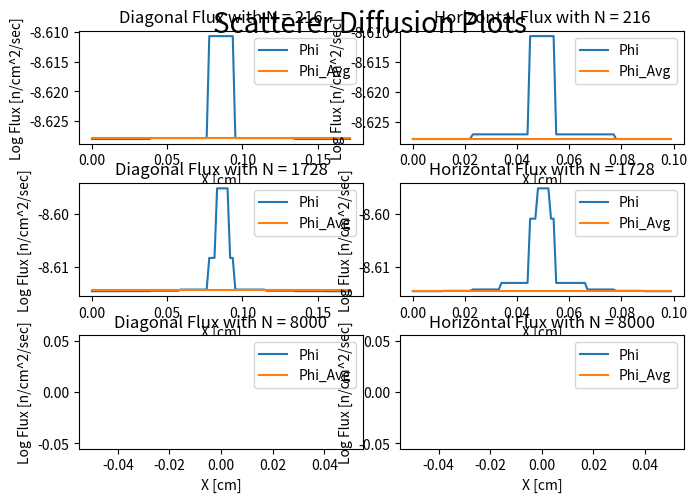

Python code for this plot:
import numpy as np
import matplotlib.pyplot as plt

class Cell:     #Cell([T,S0,S1,SA,Sf],[X0,X1, Y0,Y1, Z0,Z1],Q)
    "Information for an individual 1D Cell"
    def __init__(self, Sig = [1.0, 0.0, 0.0, 1.0, 0.0], Geo = [0.0, 1.0, 0.0, 1.0, 0.0, 1.0], Qsrc = 0.0):
        self.SigT   = Sig[0]    #Total Macroscopic Cross Section
        self.SigS0  = Sig[1]    #Isotropic Scattering
        self.SigS1  = Sig[2]    #Linear Anisotropic scattering 
        self.SigA   = Sig[3]    #Absorption
        self.nuSigF = Sig[4]    #Fission Multiplication
        self.X0     = Geo[0]    #Location of left boundary
        self.X1     = Geo[1]    #Location of right boundary
        self.Y0     = Geo[2]    #Location of left boundary
        self.Y1     = Geo[3]    #Location of right boundary
        self.Z0     = Geo[4]    #Location of left boundary
        self.Z1     = Geo[5]    #Location of right boundary
        self.Qsrc   = Qsrc
        self.Df     = 1.0 / (self.SigT - self.SigS0) / 3.0     #Diffusion Coefficient
        self.Linv   = self.SigT / self.Df       #1/L^2
        self.Phi    = 0.0      #Isotropic Flux     
        
    def SIG(self):
        return [self.SigT, self.SigS0, self.SigS1, self.SigA, self.nuSigF]
    
    def GEO(self):
        return [self.X0, self.X1, self.Y0, self.Y1, self.Z0, self.Z1]
        
    def DelR (self):    #Returns dX, dY, dZ
        return self.X1 - self.X0, self.Y1 - self.Y0,  self.Z1 - self.Z0

class Material:
    def __init__ (self, Sig = [1.0, 0.0, 0.0, 1.0, 0.0], Qsrc = 0.0):
        self.SigT   = Sig[0]    #Total Macroscopic Cross Section
        self.SigS0  = Sig[1]    #Isotropic Scattering
        self.SigS1  = Sig[2]    #Linear Anisotropic scattering 
        self.SigA   = Sig[3]    #Absorption
        self.nuSigF = Sig[4]    #Fission Multiplication
        self.Qsrc   = Qsrc
    def SIG(self):
        return [self.SigT, self.SigS0, self.SigS1, self.SigA, self.nuSigF]        
        
class SubLine:
    def __init__(self, Thickness, Material, CellCount):
        self.Width = Thickness
        self.Mat = Material
        self.XCell = CellCount 
    def dX (self):
        return self.Width / self.XCell
        
class SubLayer:
    def __init__ (self, Thickness, Line, CellCount):
        self.Depth = Thickness
        self.Line = Line
        self.YCell = CellCount
    def dY (self):
        return self.Depth / self.YCell
        
class SubVolume:
    def __init__ (self, Thickness, Layer, CellCount):
        self.Height = Thickness
        self.Layer = Layer
        self.ZCell = CellCount
    def dZ (self):
        return self.Height / self.ZCell

def Create2DSpace(Layer):
    x = 0.0
    y = 0.0
    Space = []
    for sublayer in Layer:
        DY = sublayer.dY()
        for yCell in range(sublayer.YCell):
            for subline in sublayer.Line:
                DX = subline.dX()
                #print(DX)
                Sig = subline.Mat.SIG()
                Q = subline.Mat.Qsrc
                for xCell in range(subline.XCell):
                    Geo = [x,x+DX, y, y+DY, 0.0, 1.0]
                    Space.append(Cell(Sig,Geo,Q))
                    x += DX
            x = 0.0
            y += DY
            
            
    return Space

def Create3DSpace(Volume):
    x = 0.0
    y = 0.0
    z = 0.0
    Space = []
    for subvolume in Volume:
        DZ = subvolume.dZ()
        for zCell in range(subvolume.ZCell):
            for sublayer in subvolume.Layer:
                DY = sublayer.dY()
                for yCell in range(sublayer.YCell):
                    for subline in sublayer.Line:
                        DX = subline.dX()
                        #print(DX)
                        Sig = subline.Mat.SIG()
                        Q = subline.Mat.Qsrc
                        for xCell in range(subline.XCell):
                            Geo = [x,x+DX, y, y+DY, z, z+DZ]
                            Space.append(Cell(Sig,Geo,Q))
                            x += DX

                            
                    x = 0.0
                    y += DY
            y = 0.0
            z += DZ
            
    return Space
   
def Create3DMatrix(Space, N, BCs):
#Creates the Matrix (M) for solving the diffusion equation and returns its inversion
#M*phi = Q
#phi = M^-1 * Q
#Space is a set of cells
#N is a vector consisting of the number of cells in the X, Y and Z directions
#BCs are a set of boundary conditions: BC[E, W, N, S, U, D]
#BC options are vacuum (-1), mirror (1) 
    Nx, Ny, Nz = 1,1,1
    Face    = ['East', 'West', 'North', 'South', 'Up', 'Down']
    
    if len(N) == 3:
        Nx, Ny, Nz = N
    else:
        print("Invalid N Cell Data")
        return 0
    Shift   = [1,-1, Nx, -1*Nx, Nx*Ny, -1*Nx*Ny]    
    M = np.zeros([Nx*Ny*Nz,Nx*Ny*Nz])
    Q = np.zeros(Nx*Ny*Nz)
        
    for iZ in range(Nz): 
        for iY in range(Ny):
            for iX in range(Nx):
                l = iX + iY * Nx + iZ * Nx * Ny
                DX, DY, DZ = Space[l].DelR()
                DR = [DX, DX, DY, DY, DZ, DZ]
                DC  = Space[l].Df

                Alpha = 0
                Beta = 0
                Bound = [iX == Nx -1, iX == 0, iY == Ny -1, iY == 0, iZ == Nz -1, iZ == 0]
                
                #For each face, calculate Alpha and Beta
                #print(l, iX, iY, iZ)

                for f in range(6):
                    if   Bound[f] and BCs[f] == -1:       #Vacuum Correction East
                        #Alpha = Beta = 0.0
                        DR[f] += 0.71 * DC                     
                    
                    elif Bound[f] and BCs[f] == 1:       #Mirror Correction
                        #Alpha = 0
                        Beta = 1.0
                    
                    elif not Bound[f]:
                        DI = Space[l+Shift[f]].Df
                        XI = Space[l+Shift[f]].X1 - Space[l+Shift[f]].X0
                        XC = DR[f]
                        #DC = DiffCen
                        
                        
                        Alpha = DI * XC / (DC * XI + DI * XC)
                        Beta  = DC * XI / (DC * XI + DI * XC)
                        
                        M[l,l+Shift[f]] = Alpha / DR[f]**2

                        if l+Shift[f] >= Nx*Ny*Nz or l+Shift[f] < 0:
                            print("Error found at point:")
                            print("l, Face, iX, iY, iZ")
                            print(l, Face[f], iX, iY, iZ)
                            print("Nx, Ny, Nz")
                            print(Nx, Ny, Nz)
                    
                     
                    M[l,l] += (Beta-1) / DR[f]**2
                #Calculate Mc
                M[l,l] -= Space[l].Linv
                Q[l]    = -1 * Space[l].Qsrc / DC
 
    #return np.linalg.inv(M), Q
    return M, Q

def GenerateCube(MatChoice, SetChoice, InnerN, BarrierN):

    Reflector   = Material([2.00, 1.80 , 0.0, 0.20 , 0.0], 0.0)
    Scatterer   = Material([2.00, 1.99 , 0.0, 0.01 , 0.0], 0.0)
    Absorber    = Material([10.0, 2.00 , 0.0, 8.00 , 0.0], 0.0)
    Air         = Material([0.01, 0.006, 0.0, 0.004, 0.0], 0.0)
    Isotropic   = Material([0.10, 0.0  , 0.0, 0.0  , 0.0], 1.0)  #Qsrc = 1.0
      
    MatDict = {
        "Ref" : Reflector,
        "Sca" : Scatterer,
        "Abs" : Absorber ,
        "Air" : Air      
        }
    BarrierMat = MatDict[MatChoice]
    #Geometry
    DSet        = [0.01, 0.1, 1.0 , 10 ]
    WSet        = [0.1 , 1.0  , 10.0, 100]
    InnerD = DSet[SetChoice]
    OuterW = WSet[SetChoice]
    BarrierW = (OuterW - InnerD) / 2.0
    #Cell counts
    OuterN = InnerN + 2 * BarrierN
    N = [OuterN,OuterN,OuterN]
    #Boundary Conditions
    #  0: Vacuum
    # +1: Mirror
    # [East, West, North, South, Up, Down]
     #WWWW   
     #DQQD   
     #DQQD   
     #WWWW   
    #Barrier SubLine    
    SLineW1 = SubLine(BarrierW, BarrierMat, BarrierN)
    SLineW2 = SubLine(InnerD, BarrierMat, InnerN)
    #Edge Subline
    SLineD = SubLine(BarrierW , BarrierMat, BarrierN)
    #Meat SubLine
    SLineQ = SubLine(InnerD, Isotropic, InnerN)


    #Lines
    Line1 = [SLineW1, SLineW2, SLineW1]
    Line2 = [SLineD , SLineQ , SLineD ]


    #SubLayers
    SLayer1 = SubLayer(BarrierW, Line1, BarrierN)
    SLayer2 = SubLayer(InnerD, Line2, InnerN)

    SLayerB1 = SubLayer(BarrierW, Line1, BarrierN)
    SLayerB2 = SubLayer(InnerD, Line1, InnerN)
    #Layer
    Layer1 = [SLayer1,SLayer2,SLayer1]

    LayerB = [SLayerB1, SLayerB2, SLayerB1]
    #SubVolumes
    SubVol1 = SubVolume(1.0, Layer1, 1)


    SubVolB = SubVolume(BarrierW, LayerB, BarrierN)
    SubVolD = SubVolume(InnerD, Layer1, InnerN)

    #Volumes

    #Single Layer Volume:
    Vol1 = [SubVol1]

    #The Cube:
    Cube = [SubVolB, SubVolD, SubVolB]

    return Cube

def Solve3DFlux(Space, N, BCs):
    M_Cube, Q_Cube = Create3DMatrix(Space, N, BCs)
    M_Inv = np.linalg.inv(M_Cube)
    Flux = np.dot(M_Inv, Q_Cube)
    l = 0
    for cell in Space:
        cell.Phi = Flux[l]
        l+=1
    
    return Flux

def OuterAvg(Space):
#Assumes the Space has already had it's flux calculated
    OuterPhiAvg = 0
    N_out = 0
    for cells in Space:
        if cells.Qsrc == 0:     #Outer Material has no source
            OuterPhiAvg += cells.Phi
            N_out += 1
    return OuterPhiAvg / N_out

def GenerateResults(Space, Start, Stop, NR):
#Space has already had its flux calculated
#Start and Stop are a 3D cartesian points in space within Space
#NR is the number of points to traverse. Recomend very small compared to Space DV
    Results = []
    Distance = []
    X0, Y0, Z0 = Start
    X1, Y1, Z1 = Stop
    dx = (X1-X0) / NR
    dy = (Y1-Y0) / NR
    dz = (Z1-Z0) / NR
    Range  = ((X1-X0)**2 + (Y1-Y0)**2 + (Z1-Z0)**2)**0.5
    dRange = Range / NR
    R1 = 0
    #print("Range and dR:")
    #print(Range, dRange)
    X,Y,Z = Start
    for iR in range(NR+1):
        next = False
        l = 0
        while not next:
            cellX0, cellX1, cellY0, cellY1, cellZ0, cellZ1 = Space[l].GEO()
            if X >= cellX0 and X <= cellX1 and Y >= cellY0 and Y <= cellY1 and Z >= cellZ0 and Z <= cellZ1:     #Point is inside the cell
                Results.append(Space[l].Phi)
                Distance.append(R1)
                next = True
            
            l += 1
            if l >= len(Space) and next == False:
                print("Error: Out of Bounds at:")
                print("l, X, Y, Z")
                print(l,X, Y, Z)
                break
        X  += dx
        Y  += dy
        Z  += dz
        R1 += dRange 
        
    return Results , Distance
    



#Analysis
#Each material gets a data set
#For each data set, sensitivity study at n = 2, 4, 8 (total N 216, 12^3, 24^)
#For each sensitivity study, display the long diagonal and the bisection
#For each plot, display the average outside flux

#1 - Select Material and dimensions
SetChoice = 0
SetW        = 10 ** (SetChoice - 1)
#SetW = 2
MatChoice = 'Sca'
MatName = "Scatterer"
NPoints = 100

LongStart  = [0,0,0]
LongStop   = [SetW,SetW,SetW]
ShortStart = [0, SetW/2, SetW/2]
ShortStop  = [SetW, SetW/2, SetW/2]
BCList3D = [-1, -1, -1, -1, -1, -1]


PlotPhi = []
PlotX   = []
phiAvg  = []

NDisplay = []

#2 - Loop through N values
for iN in range(3):
    InnerN  = 2**(iN+1)
    BarrierN  = 2*(iN+1)
    


    OuterN = InnerN + BarrierN*2
    N = [OuterN,OuterN,OuterN]
    NDisplay.append(N[0]*N[1]*N[2])
    
    
#3 - For each N value, store Long and Short path, along with the average outside flux
    Cube = GenerateCube(MatChoice, SetChoice, InnerN, BarrierN)
    CubeSpace = Create3DSpace(Cube)
    Phi = Solve3DFlux(CubeSpace, N, BCList3D)
    phiAvg.append(OuterAvg(CubeSpace))
    #Long Results
    PhiLong, XLong = GenerateResults(CubeSpace, LongStart, LongStop, NPoints)
    PlotPhi.append(PhiLong)
    PlotX.append(XLong)
    #Short Results
    PhiShort, XShort = GenerateResults(CubeSpace, ShortStart, ShortStop, NPoints)
    PlotPhi.append(PhiShort)
    PlotX.append(XShort)
    
#4 - Create 3x2 plot, each of which has the AVG, Long diagonal on the left and short path on the right

for iPlt in range(3):
    iPlot = iPlt*2
    x1 = PlotX[iPlot]
    y1 = np.log(PlotPhi[iPlot])
    y2 = np.log([phiAvg[iPlt], phiAvg[iPlt]])
    x2 = [x1[0],x1[-1]]
    
    plt.subplot(3,2,iPlot+1)
    plt.plot(x1,y1, label="Phi")
    plt.plot(x2,y2, label="Phi_Avg")
    plt.xlabel("X [cm]")
    plt.ylabel("Log Flux [n/cm^2/sec]") 
    plt.title("Diagonal Flux with N = "+str(NDisplay[iPlt]))  
    plt.legend()
    
    iPlot = iPlt*2+1
    x1 = PlotX[iPlot]
    y1 = np.log(PlotPhi[iPlot])
    y2 = np.log([phiAvg[iPlt], phiAvg[iPlt]])
    x2 = [x1[0],x1[-1]]
    
    plt.subplot(3,2,iPlot+1)
    plt.plot(x1,y1, label="Phi")
    plt.plot(x2,y2, label="Phi_Avg")
    plt.xlabel("X [cm]")
    plt.ylabel("Log Flux [n/cm^2/sec]") 
    plt.title("Horizontal Flux with N = "+str(NDisplay[iPlt]))
    plt.legend()    
plt.suptitle(MatName+" Diffusion Plots", fontsize = 20)
plt.subplots_adjust(top=0.935, bottom=0.065, left=0.045, right=0.99, hspace=0.345, wspace=0.13)

plt.show()

